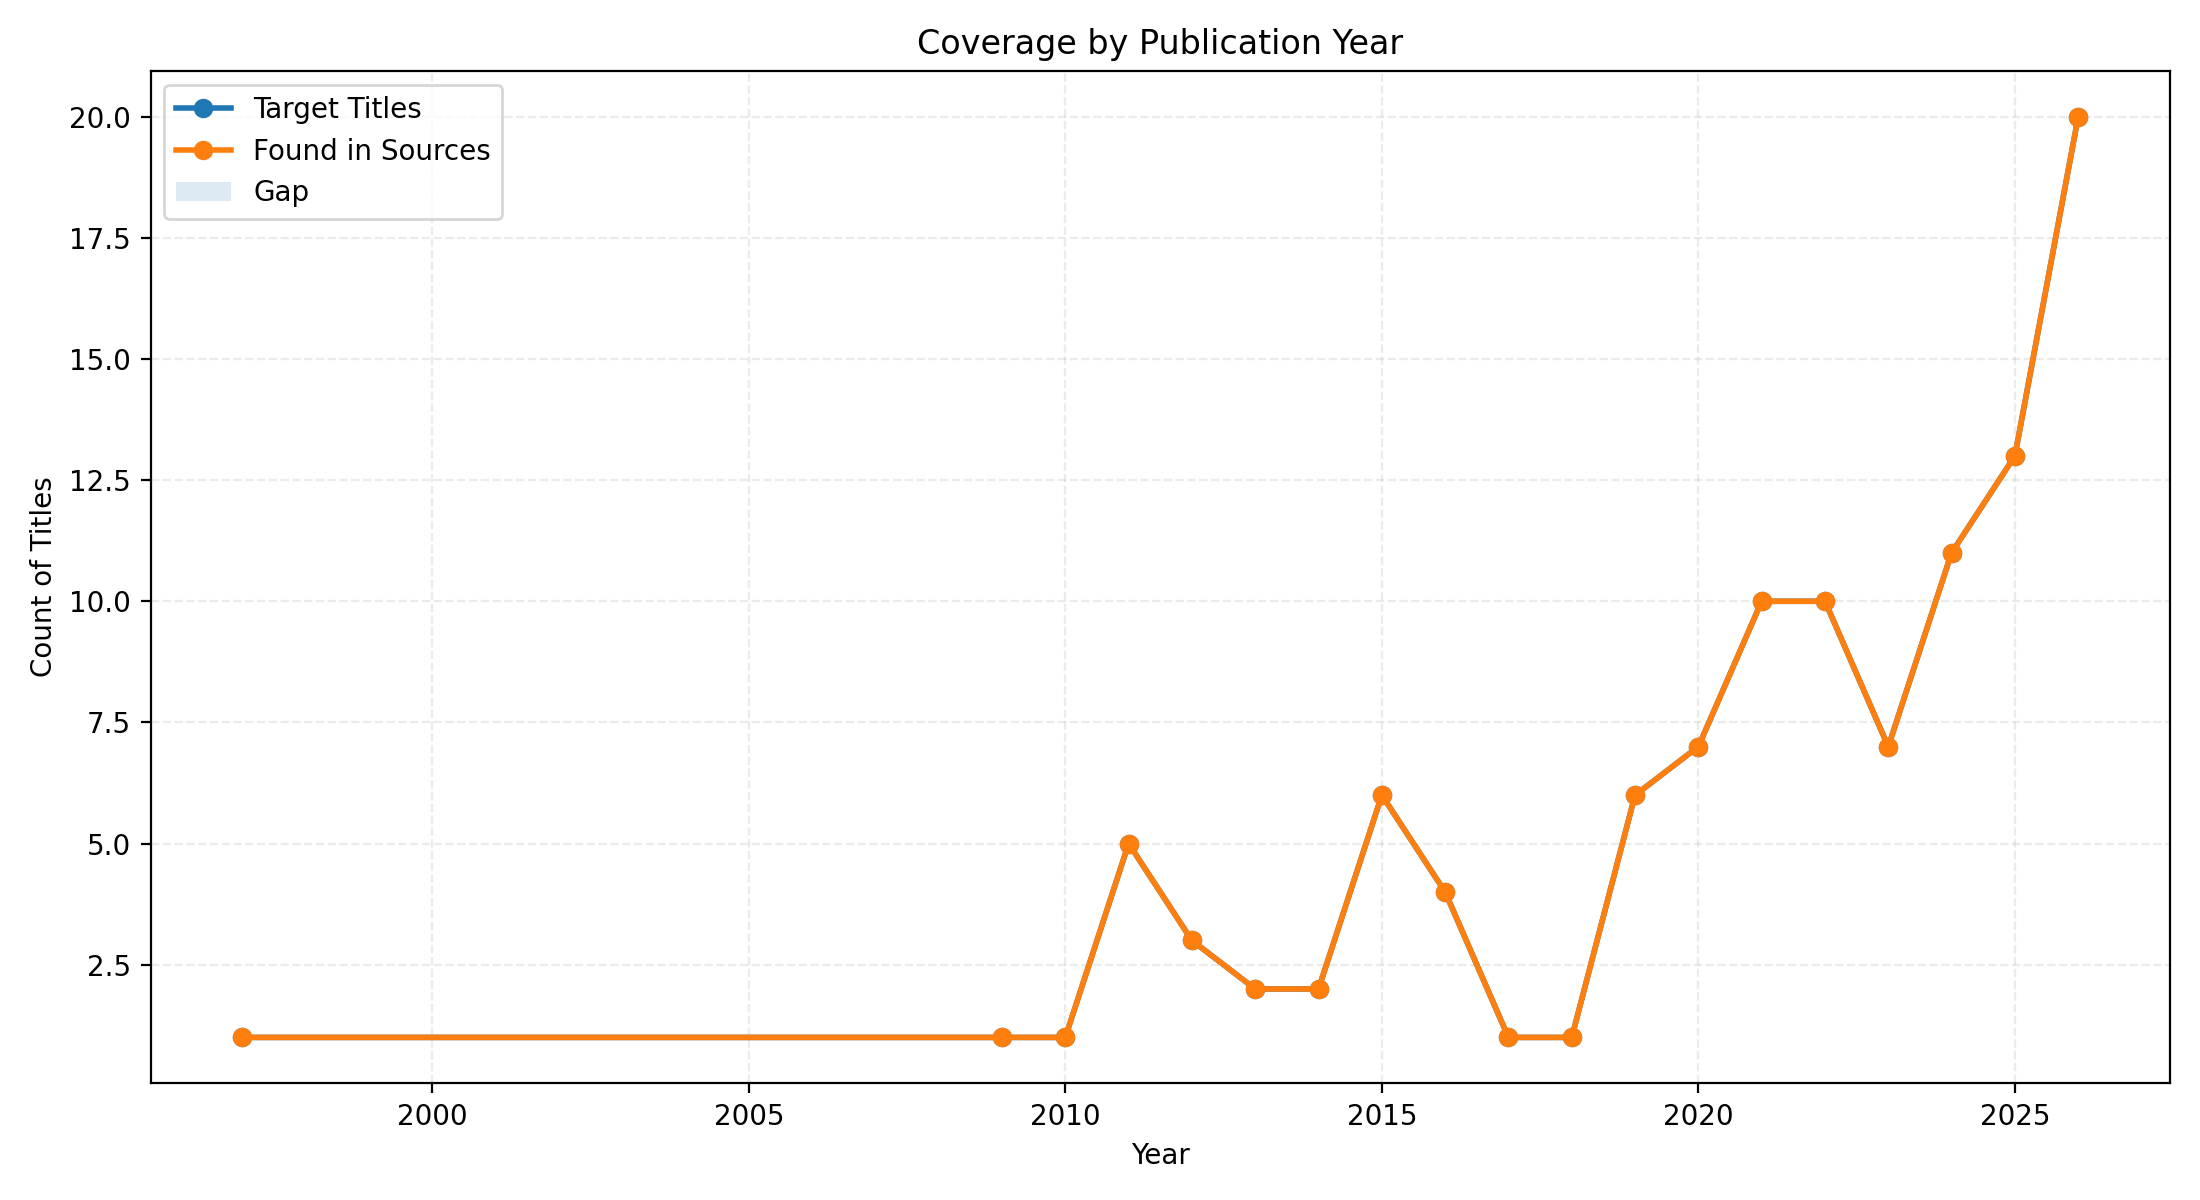

The data file committed next to this chart (first rows):
YEAR; TARGET_TITLES; FOUND_IN_ANY_DB; MISSING_IN_ANY_DB
1997; 1; 1; 0
2009; 1; 1; 0
2010; 1; 1; 0
2011; 5; 5; 0
2012; 3; 3; 0
2013; 2; 2; 0
2014; 2; 2; 0
2015; 6; 6; 0
2016; 4; 4; 0
2017; 1; 1; 0
2018; 1; 1; 0
2019; 6; 6; 0
2020; 7; 7; 0
2021; 10; 10; 0
2022; 10; 10; 0
2023; 7; 7; 0
2024; 11; 11; 0
2025; 13; 13; 0
2026; 20; 20; 0
; 1; 1; 0
